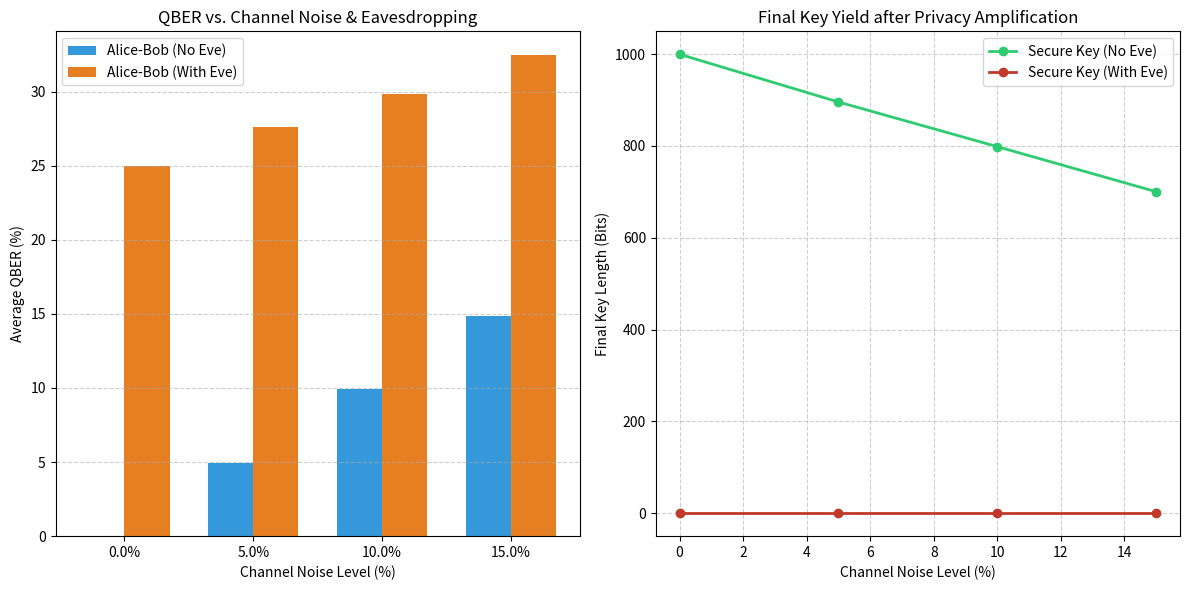

Write the Python code that produced this figure.
import numpy as np
import matplotlib.pyplot as plt

def simulate_bb84_v2(n_bits=1000, eve_present=False, noise_level=0.02):
    """
    Enhanced BB84 simulation with channel noise and eavesdropping.
    noise_level: Probability of a bit flipping due to channel noise (0.00 to 1.00).
    """
    # Alice's random bits and bases
    alice_bits = np.random.randint(2, size=n_bits)
    alice_bases = np.random.randint(2, size=n_bits)
    
    # Photons sent to Bob
    qubits = np.copy(alice_bits)
    
    # 1. Eavesdropping (Optional)
    if eve_present:
        eve_bases = np.random.randint(2, size=n_bits)
        eve_results = []
        for i in range(n_bits):
            if alice_bases[i] == eve_bases[i]:
                eve_results.append(qubits[i])
            else:
                eve_results.append(np.random.randint(2))
        qubits = np.array(eve_results) # Eve re-sends her measurements

    # 2. Channel Noise (Bit Flips)
    for i in range(n_bits):
        if np.random.random() < noise_level:
            qubits[i] = 1 - qubits[i] # Bit flip

    # 3. Bob's Measurement
    bob_bases = np.random.randint(2, size=n_bits)
    bob_results = []
    for i in range(n_bits):
        # If Bob's basis matches the basis of the photon (disturbed by Eve or noise)
        # We model this by comparing with Alice's original basis and Eve's disturbance.
        if bob_bases[i] == alice_bases[i]:
            # If Eve was present and changed basis, 50% chance of disturbance
            if eve_present and alice_bases[i] != eve_bases[i]:
                 bob_results.append(np.random.randint(2))
            else:
                 bob_results.append(qubits[i]) # Still subject to noise above
        else:
            bob_results.append(np.random.randint(2))
    
    bob_results = np.array(bob_results)
    
    # 4. Sifting
    sifted_indices = np.where(alice_bases == bob_bases)[0]
    alice_key = alice_bits[sifted_indices]
    bob_key = bob_results[sifted_indices]
    
    # 5. QBER Calculation
    errors = np.sum(alice_key != bob_key)
    qber = (errors / len(alice_key)) * 100 if len(alice_key) > 0 else 0
    
    # 6. Privacy Amplification (Simplified)
    # Reducing key size to improve security if QBER is low
    final_key_len = 0
    if qber < 20:
        final_key_len = int(len(alice_key) * (1 - 2 * (qber / 100))) # Very simple model
        final_key_len = max(0, final_key_len)

    return qber, len(alice_key), final_key_len

def run_comprehensive_analysis():
    n_simulations = 100
    n_bits = 2000
    noise_levels = [0.00, 0.05, 0.10, 0.15] # 0%, 5%, 10%, 15% noise
    
    results = {
        'noise': [],
        'qber_no_eve': [],
        'qber_with_eve': [],
        'key_len_no_eve': [],
        'key_len_with_eve': []
    }
    
    for nl in noise_levels:
        q_no_eve, q_with_eve = [], []
        k_no_eve, k_with_eve = [], []
        
        for _ in range(n_simulations):
            q_absent, _, k_absent = simulate_bb84_v2(n_bits, False, nl)
            q_present, _, k_present = simulate_bb84_v2(n_bits, True, nl)
            
            q_no_eve.append(q_absent)
            q_with_eve.append(q_present)
            k_no_eve.append(k_absent)
            k_with_eve.append(k_present)
            
        results['noise'].append(nl * 100)
        results['qber_no_eve'].append(np.mean(q_no_eve))
        results['qber_with_eve'].append(np.mean(q_with_eve))
        results['key_len_no_eve'].append(np.mean(k_no_eve))
        results['key_len_with_eve'].append(np.mean(k_with_eve))

    # Visualization 1: QBER Comparison
    plt.figure(figsize=(12, 6))
    x = np.arange(len(noise_levels))
    width = 0.35
    
    plt.subplot(1, 2, 1)
    plt.bar(x - width/2, results['qber_no_eve'], width, label='Alice-Bob (No Eve)', color='#3498db')
    plt.bar(x + width/2, results['qber_with_eve'], width, label='Alice-Bob (With Eve)', color='#e67e22')
    plt.xlabel('Channel Noise Level (%)')
    plt.ylabel('Average QBER (%)')
    plt.title('QBER vs. Channel Noise & Eavesdropping')
    plt.xticks(x, [f"{n}%" for n in results['noise']])
    plt.legend()
    plt.grid(axis='y', linestyle='--', alpha=0.6)

    # Visualization 2: Key Length after Privacy Amplification
    plt.subplot(1, 2, 2)
    plt.plot(results['noise'], results['key_len_no_eve'], 'o-', label='Secure Key (No Eve)', color='#2ecc71', linewidth=2)
    plt.plot(results['noise'], results['key_len_with_eve'], 'o-', label='Secure Key (With Eve)', color='#c0392b', linewidth=2)
    plt.xlabel('Channel Noise Level (%)')
    plt.ylabel('Final Key Length (Bits)')
    plt.title('Final Key Yield after Privacy Amplification')
    plt.legend()
    plt.grid(True, linestyle='--', alpha=0.6)
    
    plt.tight_layout()
    plt.savefig('enhanced_qkd_analysis.png')
    print("Enhanced analysis graph saved as enhanced_qkd_analysis.png")
    
    # Save statistics for the report
    with open('enhanced_results.txt', 'w') as f:
        f.write("Noise % | QBER (No Eve) | QBER (With Eve) | Final Key (No Eve) | Final Key (With Eve)\n")
        f.write("-" * 80 + "\n")
        for i in range(len(noise_levels)):
            f.write(f"{results['noise'][i]:>7.1f}% | {results['qber_no_eve'][i]:>13.2f}% | {results['qber_with_eve'][i]:>15.2f}% | {results['key_len_no_eve'][i]:>18.0f} | {results['key_len_with_eve'][i]:>19.0f}\n")

if __name__ == "__main__":
    run_comprehensive_analysis()
